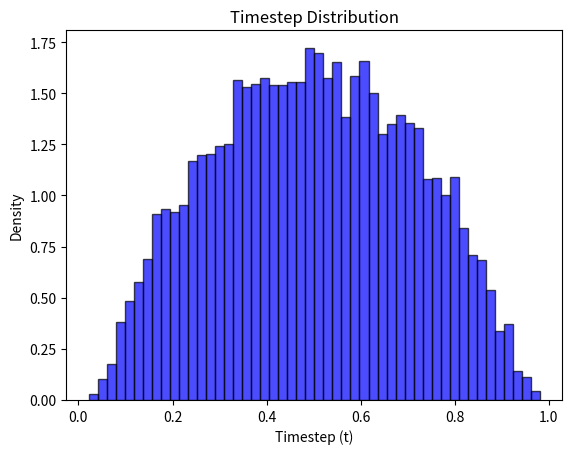

The script that saved this image:
import numpy as np
import matplotlib.pyplot as plt


def logistic(x):
    return 1 / (1 + np.exp(-x))


def sample_timesteps(num_samples=10000):
    normal_samples = np.random.normal(0, 1, size=num_samples)
    return 1 / (1 + np.exp(-normal_samples))  # Logistic samples


# Visualization
def visualize_timestep_distribution(samples):
    plt.hist(samples, bins=50, density=True, alpha=0.7, color='blue', edgecolor='black')
    plt.title("Timestep Distribution")
    plt.xlabel("Timestep (t)")
    plt.ylabel("Density")
    plt.show()


def main():
    # Number of timesteps to sample
    num_samples = 10000

    # Sample timesteps and visualize
    timesteps = sample_timesteps(num_samples)
    visualize_timestep_distribution(timesteps)

    print(f"Sampled Timesteps (First 10): {timesteps[:10]}")


if __name__ == "__main__":
    main()
